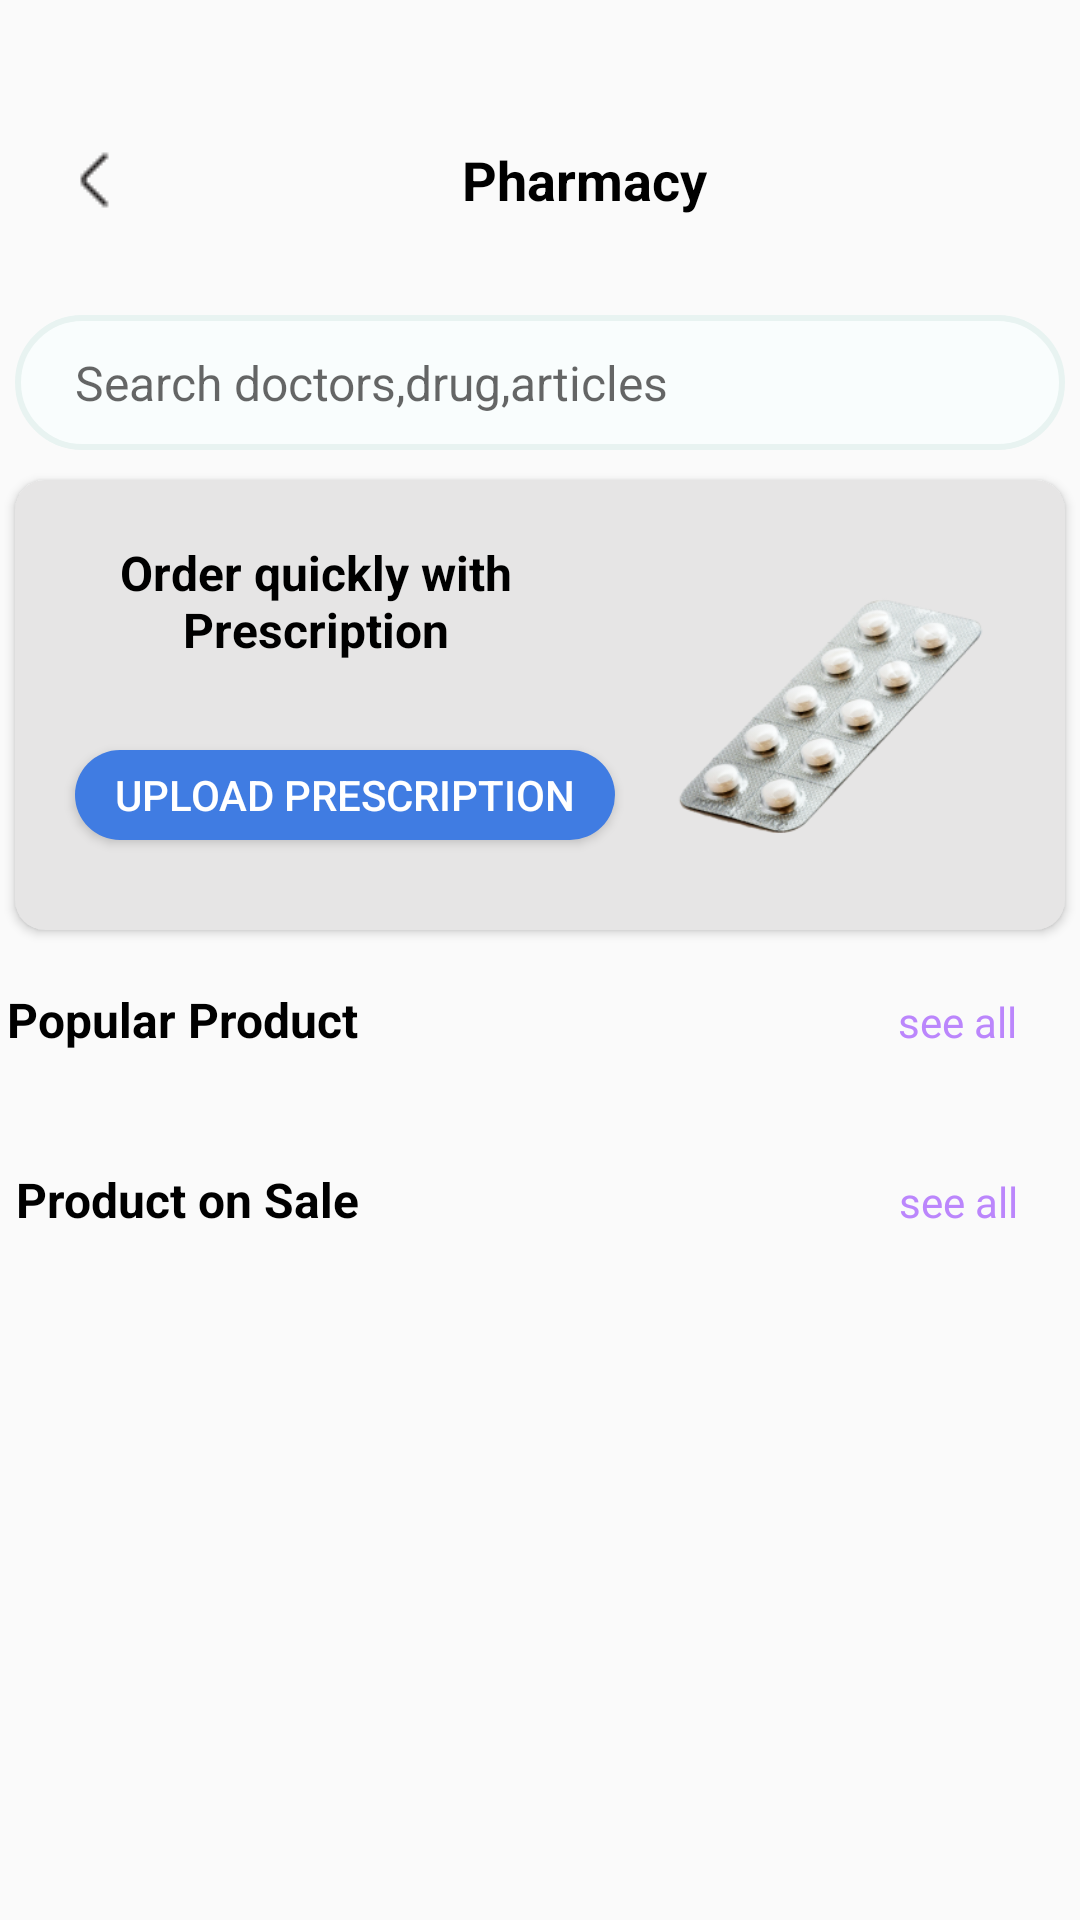

Reconstruct the res/layout file that produces this screen, plus the resources it refers to.
<!-- AndroidManifest.xml: application theme Theme.HealthcareKt -->
<!-- res/layout/pharmacy.xml -->
<?xml version="1.0" encoding="utf-8"?>
<LinearLayout xmlns:android="http://schemas.android.com/apk/res/android"
    android:layout_width="match_parent"
    android:layout_height="match_parent"
    xmlns:app="http://schemas.android.com/apk/res-auto"
    android:orientation="vertical">

    <LinearLayout
        android:layout_width="match_parent"
        android:layout_height="60dp"
        android:orientation="horizontal"
        android:layout_marginTop="30dp"
        >
        <ImageView
            android:id="@+id/imgbackp"
            android:layout_width="wrap_content"
            android:layout_height="match_parent"
            android:src="@drawable/chevronleft"
            android:layout_marginStart="20dp"
            >
        </ImageView>

        <TextView
            android:layout_width="wrap_content"
            android:layout_height="match_parent"
            android:gravity="center"
            android:text="Pharmacy"
            android:textColor="@color/black"
            android:textStyle="bold"
            android:textSize="18sp"
            android:layout_marginStart="110dp"
            >
        </TextView>
    </LinearLayout>
    <EditText
        android:layout_width="350dp"
        android:layout_height="45dp"
        android:layout_gravity="center"
        android:layout_marginTop="15dp"
        android:background="@drawable/searchstyle"
        android:drawableLeft="@drawable/search"
        android:paddingStart="20dp"
        android:hint="Search doctors,drug,articles"
        android:drawablePadding="15dp"
        android:textStyle="normal"
        android:textSize="16sp"
        >
    </EditText>

    <androidx.cardview.widget.CardView
        android:layout_width="350dp"
        android:layout_height="150dp"
        android:layout_gravity="center"
        android:layout_marginTop="10dp"
        app:cardCornerRadius="10dp"
        app:cardBackgroundColor="#E6E5E5"
        >
        <RelativeLayout
            android:layout_width="match_parent"
            android:layout_height="match_parent"
            >
            <TextView
                android:id="@+id/txtpres"
                android:layout_width="200dp"
                android:layout_height="50dp"
                android:text="Order quickly with Prescription"
                android:textStyle="bold"
                android:textColor="@color/black"
                android:textSize="16sp"
                android:textAlignment="center"
                android:layout_marginTop="20dp"
                >
            </TextView>
            <Button
                android:id="@+id/take_an_image"
                android:layout_below="@+id/txtpres"
                android:layout_width="180dp"
                android:layout_height="30dp"
                android:text="upload prescription"
                android:textColor="@color/white"
                android:gravity="center"
                android:background="@drawable/loginbtn"
                android:layout_marginStart="20dp"
                android:layout_marginTop="20dp"
                >
            </Button>

            <ImageView
                android:layout_width="wrap_content"
                android:layout_height="wrap_content"
                android:src="@drawable/contractrqe1"
                android:layout_toRightOf="@+id/txtpres"
                ></ImageView>
        </RelativeLayout>
    </androidx.cardview.widget.CardView>
    <LinearLayout
        android:layout_width="355dp"
        android:layout_height="40dp"
        android:orientation="horizontal"
        android:layout_gravity="center"
        android:layout_marginTop="10dp"
        >
        <TextView
            android:layout_width="wrap_content"
            android:layout_height="40dp"
            android:text="Popular Product"
            android:gravity="center"
            android:textColor="@color/black"
            android:textSize="16sp"
            android:textStyle="bold"
            >

        </TextView>
        <TextView
            android:layout_width="wrap_content"
            android:layout_height="wrap_content"
            android:textStyle="normal"
            android:text="see all"
            android:layout_marginStart="180dp"
            android:textColor="@color/purple_200"
            android:textSize="14sp"
            >
        </TextView>
    </LinearLayout>

    <androidx.recyclerview.widget.RecyclerView
        android:id="@+id/recyclerviewpp"
        android:layout_width="match_parent"
        android:layout_height="wrap_content"
        android:layout_marginTop="10dp"
        android:layout_marginStart="30dp"
        >
    </androidx.recyclerview.widget.RecyclerView>
    <LinearLayout
        android:layout_width="350dp"
        android:layout_height="40dp"
        android:orientation="horizontal"
        android:layout_gravity="center"
        android:layout_marginTop="10dp"
        >
        <TextView
            android:layout_width="wrap_content"
            android:layout_height="40dp"
            android:text="Product on Sale"
            android:gravity="center"
            android:textColor="@color/black"
            android:textSize="16sp"
            android:textStyle="bold"
            >

        </TextView>

        <TextView
            android:layout_width="wrap_content"
            android:layout_height="wrap_content"
            android:layout_marginStart="180dp"
            android:text="see all"
            android:textColor="@color/purple_200"
            android:textSize="14sp"
            android:textStyle="normal"></TextView>
    </LinearLayout>
    <androidx.recyclerview.widget.RecyclerView
        android:id="@+id/recyclerviewpos"
        android:layout_width="match_parent"
        android:layout_height="wrap_content"
        android:layout_marginStart="30dp"
        android:layout_marginTop="10dp"
        >
    </androidx.recyclerview.widget.RecyclerView>
</LinearLayout>
<!-- resources referenced by this layout -->
<resources>
  <color name="black">#FF000000</color>
  <color name="purple_200">#FFBB86FC</color>
  <color name="white">#FFFFFFFF</color>
  <!-- drawable chevronleft: png bitmap (drawable, 294 bytes) -->
  <!-- drawable contractrqe1: png bitmap (drawable, 54777 bytes) -->
  <!-- drawable loginbtn (drawable) -->
  <?xml version="1.0" encoding="utf-8"?>
  <shape xmlns:android="http://schemas.android.com/apk/res/android"
      android:shape="rectangle">
      <solid
          android:color="#407CE2">
      </solid>
      <corners
          android:radius="50dp">
      </corners>
  </shape>
  <!-- drawable searchstyle (drawable) -->
  <?xml version="1.0" encoding="utf-8"?>
  <shape xmlns:android="http://schemas.android.com/apk/res/android"
      android:shape="rectangle"
      >
      <solid
          android:color="#F9FDFD"
          >
      </solid>
      <stroke
          android:width="2dp"
          android:color="#E8F3F1"
          >
      </stroke>
      <corners
          android:radius="30dp"
          >
      </corners>
  
  </shape>
  <style name="Theme.HealthcareKt" parent="Theme.AppCompat.Light.NoActionBar">
          <item name="android:windowIsTranslucent">true</item>
      </style>
</resources>
